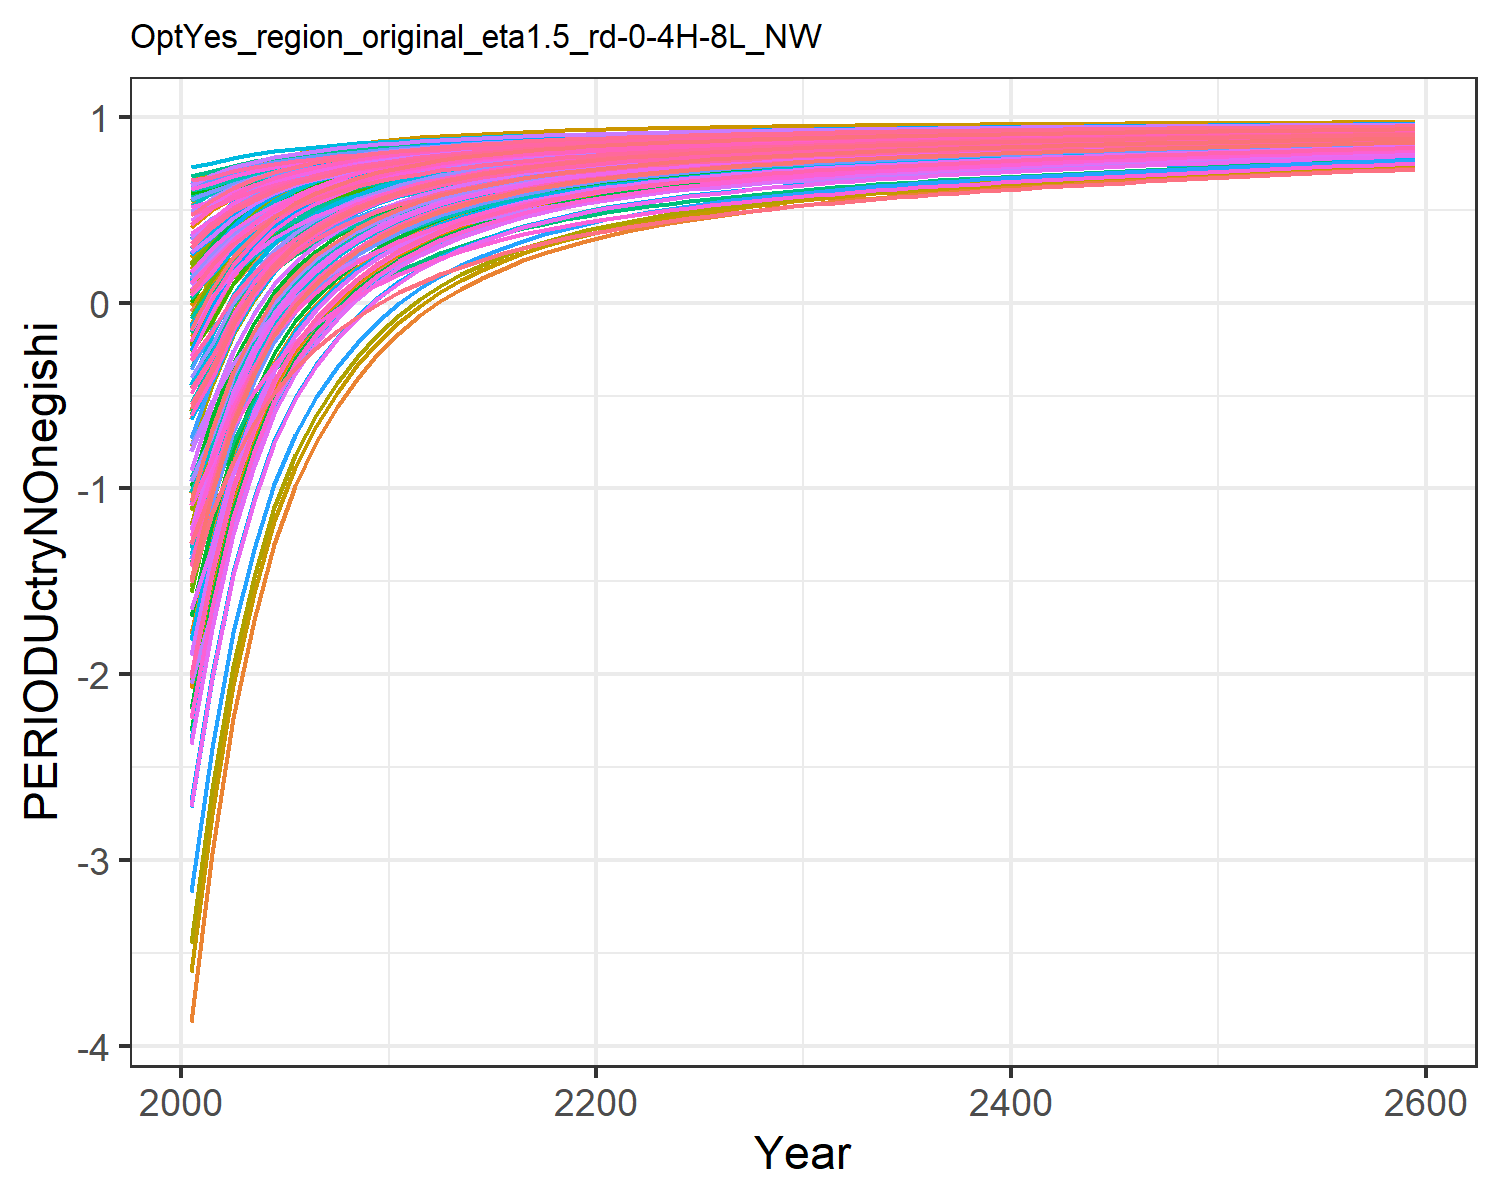

Data behind this chart, as committed beside it:
-1.8927983449656178, -0.6237056291404299, -0.04560242856733998, 0.5239057545132222, 0.2936834778693437, -0.20928471559883555, 0.6022118793093816, 0.6234176394646384, 0.10168237958624993, -3.8711406639901638, 0.6063095311513966, -1.7827421327198998, -2.073021025695289, -1.0233953453663824, 0.1793036335423146, 0.4090240248828664, 0.4238419089047091, -0.012768122942178328, 0.13792971749105953, -0.1104840848162949, -0.17869051210934828, 0.18316200428395235, 0.2471950601394507, 0.5465404302448403
-1.524, -0.3223, 0.07804, 0.5945, 0.4029, -0.06567, 0.6376, 0.6516, 0.2079, -2.965, 0.6356, -1.267, -1.503, -0.7671, 0.2766, 0.4966, 0.5127, 0.1074, 0.2404, 0.06058, 0.0036, 0.3091, 0.3631, 0.6039
-1.06, -0.07876, 0.2219, 0.6466, 0.4875, 0.1012, 0.6731, 0.6881, 0.3315, -2.234, 0.6737, -0.85, -1.043, -0.4447, 0.3896, 0.5613, 0.5814, 0.247, 0.3595, 0.1929, 0.1448, 0.4066, 0.4528, 0.6761
-0.7254, 0.09645, 0.3277, 0.6857, 0.5512, 0.224, 0.7006, 0.716, 0.4223, -1.707, 0.7028, -0.5502, -0.7119, -0.2116, 0.4728, 0.6098, 0.6331, 0.3497, 0.4471, 0.2924, 0.2511, 0.48, 0.5203, 0.7283
-0.4702, 0.2328, 0.4093, 0.7172, 0.601, 0.3189, 0.7227, 0.7387, 0.4925, -1.298, 0.7265, -0.3169, -0.4542, -0.03402, 0.537, 0.6488, 0.6735, 0.4291, 0.5148, 0.3703, 0.3342, 0.5373, 0.5731, 0.7681
-0.2751, 0.336, 0.4745, 0.7422, 0.6406, 0.3944, 0.7412, 0.7577, 0.5485, -0.9874, 0.7463, -0.1401, -0.259, 0.1018, 0.5882, 0.6799, 0.7057, 0.4923, 0.5687, 0.4322, 0.4003, 0.5829, 0.6151, 0.7985
-0.1234, 0.4141, 0.5276, 0.7627, 0.6731, 0.4561, 0.7568, 0.7739, 0.5941, -0.7525, 0.7631, -0.006274, -0.1111, 0.2076, 0.63, 0.7053, 0.732, 0.5439, 0.6127, 0.483, 0.4545, 0.6204, 0.6495, 0.8222
-0.001321, 0.477, 0.5713, 0.7799, 0.7001, 0.5068, 0.7703, 0.7877, 0.6317, -0.5633, 0.7775, 0.1016, 0.008162, 0.2928, 0.6643, 0.7266, 0.754, 0.5863, 0.6488, 0.5253, 0.4996, 0.6515, 0.6782, 0.8413
0.09827, 0.5285, 0.6077, 0.7945, 0.7228, 0.5489, 0.782, 0.7997, 0.6629, -0.4086, 0.79, 0.1899, 0.1057, 0.3624, 0.6929, 0.7448, 0.7726, 0.6216, 0.6788, 0.5611, 0.5376, 0.6778, 0.7025, 0.8569
0.182, 0.5735, 0.6372, 0.8081, 0.7422, 0.583, 0.7918, 0.8096, 0.6883, -0.2732, 0.8004, 0.2673, 0.1913, 0.421, 0.716, 0.7616, 0.7884, 0.6501, 0.7032, 0.5916, 0.57, 0.7003, 0.7231, 0.8701
0.2509, 0.6109, 0.6624, 0.8201, 0.7591, 0.6121, 0.8006, 0.8186, 0.71, -0.1607, 0.8098, 0.3316, 0.2624, 0.4693, 0.7358, 0.7766, 0.8022, 0.6746, 0.7239, 0.6182, 0.5982, 0.7198, 0.7412, 0.8809
0.3132, 0.6416, 0.684, 0.8288, 0.7727, 0.6371, 0.8081, 0.826, 0.7286, -0.06854, 0.8175, 0.3843, 0.3208, 0.5131, 0.7528, 0.7874, 0.8133, 0.6955, 0.7417, 0.6395, 0.6207, 0.7355, 0.7556, 0.8908
0.3617, 0.6671, 0.7049, 0.8382, 0.7864, 0.6612, 0.8164, 0.8343, 0.7465, 0.008373, 0.8262, 0.4284, 0.3696, 0.5473, 0.7692, 0.7991, 0.8246, 0.7157, 0.7589, 0.6612, 0.6437, 0.7514, 0.7704, 0.8985
0.4038, 0.6892, 0.7227, 0.846, 0.7981, 0.6817, 0.8236, 0.8413, 0.7619, 0.07477, 0.8335, 0.4665, 0.4118, 0.5771, 0.7832, 0.8088, 0.8341, 0.7329, 0.7735, 0.6797, 0.6631, 0.765, 0.7829, 0.9051
0.4405, 0.7084, 0.7382, 0.8532, 0.8082, 0.6995, 0.8299, 0.8475, 0.7752, 0.1324, 0.84, 0.4996, 0.4484, 0.6031, 0.7953, 0.8177, 0.8425, 0.7478, 0.7861, 0.6958, 0.6801, 0.7768, 0.7938, 0.911
0.4728, 0.7253, 0.7517, 0.8595, 0.8171, 0.7151, 0.8357, 0.853, 0.7868, 0.1832, 0.8458, 0.5288, 0.4808, 0.626, 0.8059, 0.8256, 0.8498, 0.7609, 0.7972, 0.71, 0.695, 0.7872, 0.8034, 0.9161
0.5016, 0.7402, 0.7637, 0.8653, 0.8252, 0.7288, 0.841, 0.858, 0.7972, 0.2279, 0.851, 0.5545, 0.5093, 0.6464, 0.8153, 0.8328, 0.8564, 0.7724, 0.807, 0.7228, 0.7084, 0.7966, 0.8121, 0.9207
0.5271, 0.7533, 0.7744, 0.8705, 0.8324, 0.741, 0.8459, 0.8626, 0.8063, 0.2674, 0.8559, 0.5772, 0.5345, 0.6645, 0.8236, 0.8392, 0.8624, 0.7827, 0.8157, 0.7344, 0.7205, 0.805, 0.8199, 0.9248
0.5498, 0.765, 0.7839, 0.8752, 0.839, 0.752, 0.8504, 0.8669, 0.8146, 0.3025, 0.8604, 0.5975, 0.5568, 0.6807, 0.8311, 0.8451, 0.8678, 0.7919, 0.8235, 0.7448, 0.7314, 0.8127, 0.827, 0.9284
0.57, 0.7754, 0.7925, 0.8795, 0.845, 0.7619, 0.8546, 0.8708, 0.822, 0.3338, 0.8645, 0.6155, 0.5768, 0.695, 0.8378, 0.8505, 0.8727, 0.8002, 0.8305, 0.7543, 0.7414, 0.8197, 0.8335, 0.9317
0.5877, 0.7845, 0.8003, 0.8833, 0.8503, 0.7707, 0.8585, 0.8745, 0.8286, 0.3611, 0.8683, 0.6312, 0.5942, 0.7076, 0.8439, 0.8552, 0.8771, 0.8076, 0.8368, 0.7627, 0.7502, 0.8258, 0.8392, 0.9345
0.6033, 0.7926, 0.8072, 0.8867, 0.855, 0.7787, 0.8621, 0.8779, 0.8346, 0.3853, 0.8719, 0.6451, 0.6096, 0.7187, 0.8493, 0.8595, 0.881, 0.8143, 0.8425, 0.7703, 0.7581, 0.8314, 0.8443, 0.937
0.6178, 0.7997, 0.8136, 0.89, 0.8595, 0.7861, 0.8655, 0.881, 0.8401, 0.4067, 0.8752, 0.6574, 0.6233, 0.729, 0.8543, 0.8636, 0.8847, 0.8205, 0.8477, 0.7774, 0.7656, 0.8366, 0.8491, 0.9393
0.6312, 0.8064, 0.8196, 0.8931, 0.8637, 0.7929, 0.8687, 0.884, 0.8452, 0.4269, 0.8784, 0.669, 0.6362, 0.7385, 0.859, 0.8674, 0.8881, 0.8262, 0.8525, 0.7841, 0.7726, 0.8414, 0.8536, 0.9415
0.6434, 0.8126, 0.825, 0.896, 0.8676, 0.7991, 0.8718, 0.8868, 0.8499, 0.4457, 0.8813, 0.6798, 0.6481, 0.7471, 0.8633, 0.871, 0.8913, 0.8315, 0.857, 0.7903, 0.7791, 0.846, 0.8578, 0.9434
0.655, 0.8185, 0.8302, 0.8988, 0.8713, 0.8051, 0.8747, 0.8896, 0.8544, 0.4633, 0.8842, 0.6899, 0.6593, 0.7554, 0.8673, 0.8744, 0.8944, 0.8365, 0.8612, 0.7962, 0.7853, 0.8503, 0.8619, 0.9453
0.6657, 0.8239, 0.8349, 0.9013, 0.8747, 0.8105, 0.8775, 0.8921, 0.8585, 0.4795, 0.8869, 0.6993, 0.6697, 0.7629, 0.871, 0.8777, 0.8973, 0.8411, 0.8651, 0.8017, 0.7911, 0.8544, 0.8656, 0.947
0.6754, 0.8289, 0.8394, 0.9038, 0.878, 0.8156, 0.8801, 0.8946, 0.8623, 0.4946, 0.8894, 0.7079, 0.6792, 0.7698, 0.8745, 0.8807, 0.8999, 0.8453, 0.8687, 0.8068, 0.7964, 0.8581, 0.8691, 0.9485
0.6844, 0.8335, 0.8435, 0.906, 0.881, 0.8204, 0.8826, 0.8969, 0.8658, 0.5085, 0.8918, 0.7159, 0.6881, 0.7761, 0.8777, 0.8835, 0.9024, 0.8493, 0.8721, 0.8116, 0.8015, 0.8616, 0.8723, 0.95
0.6928, 0.8378, 0.8474, 0.9082, 0.8838, 0.8248, 0.8849, 0.899, 0.8692, 0.5215, 0.8941, 0.7233, 0.6963, 0.782, 0.8808, 0.8861, 0.9047, 0.853, 0.8753, 0.8161, 0.8062, 0.8649, 0.8753, 0.9513
0.7007, 0.8419, 0.8511, 0.9102, 0.8865, 0.8291, 0.8873, 0.9012, 0.8723, 0.5338, 0.8963, 0.7304, 0.7042, 0.7876, 0.8837, 0.8887, 0.907, 0.8566, 0.8783, 0.8204, 0.8107, 0.8681, 0.8783, 0.9526
0.7082, 0.8458, 0.8546, 0.9122, 0.8891, 0.8331, 0.8895, 0.9032, 0.8754, 0.5454, 0.8985, 0.7371, 0.7116, 0.7929, 0.8864, 0.8912, 0.9091, 0.86, 0.8812, 0.8246, 0.8151, 0.8711, 0.8811, 0.9537
0.7152, 0.8494, 0.8579, 0.9141, 0.8916, 0.8369, 0.8916, 0.9052, 0.8782, 0.5563, 0.9005, 0.7433, 0.7185, 0.7978, 0.889, 0.8935, 0.9111, 0.8632, 0.8839, 0.8285, 0.8192, 0.874, 0.8837, 0.9549
0.7217, 0.8528, 0.861, 0.9158, 0.8939, 0.8405, 0.8936, 0.907, 0.8809, 0.5665, 0.9025, 0.7492, 0.725, 0.8024, 0.8915, 0.8957, 0.913, 0.8663, 0.8865, 0.8322, 0.8231, 0.8767, 0.8862, 0.9559
0.728, 0.856, 0.864, 0.9175, 0.8961, 0.844, 0.8956, 0.9088, 0.8835, 0.5762, 0.9044, 0.7547, 0.7311, 0.8068, 0.8938, 0.8978, 0.9148, 0.8691, 0.8889, 0.8357, 0.8268, 0.8792, 0.8886, 0.9569
0.7339, 0.859, 0.8668, 0.9191, 0.8983, 0.8472, 0.8975, 0.9105, 0.8859, 0.5854, 0.9062, 0.76, 0.737, 0.8109, 0.896, 0.8998, 0.9166, 0.8719, 0.8912, 0.839, 0.8303, 0.8817, 0.8909, 0.9578
0.7395, 0.8619, 0.8695, 0.9207, 0.9003, 0.8504, 0.8993, 0.9122, 0.8883, 0.5941, 0.9079, 0.765, 0.7425, 0.8149, 0.8982, 0.9017, 0.9183, 0.8745, 0.8935, 0.8422, 0.8337, 0.884, 0.8931, 0.9587
0.7448, 0.8647, 0.8722, 0.9222, 0.9022, 0.8534, 0.9011, 0.9138, 0.8905, 0.6025, 0.9096, 0.7698, 0.7478, 0.8186, 0.9002, 0.9036, 0.9199, 0.877, 0.8956, 0.8453, 0.8369, 0.8863, 0.8952, 0.9596
0.75, 0.8674, 0.8747, 0.9237, 0.9041, 0.8562, 0.9028, 0.9154, 0.8927, 0.6105, 0.9112, 0.7744, 0.7529, 0.8223, 0.9022, 0.9054, 0.9214, 0.8794, 0.8976, 0.8483, 0.8401, 0.8885, 0.8972, 0.9604
0.7549, 0.8699, 0.8771, 0.9251, 0.9059, 0.859, 0.9045, 0.9169, 0.8947, 0.6182, 0.9128, 0.7788, 0.7578, 0.8257, 0.9041, 0.9072, 0.9229, 0.8818, 0.8996, 0.8512, 0.8431, 0.8906, 0.8991, 0.9612
0.7597, 0.8724, 0.8794, 0.9264, 0.9077, 0.8617, 0.9061, 0.9184, 0.8967, 0.6256, 0.9144, 0.783, 0.7625, 0.8291, 0.9059, 0.9089, 0.9243, 0.884, 0.9015, 0.854, 0.8461, 0.8927, 0.901, 0.9619
0.7643, 0.8747, 0.8817, 0.9278, 0.9094, 0.8643, 0.9077, 0.9198, 0.8987, 0.6328, 0.9159, 0.7871, 0.767, 0.8323, 0.9077, 0.9105, 0.9257, 0.8862, 0.9034, 0.8567, 0.8489, 0.8946, 0.9029, 0.9626
0.7687, 0.877, 0.8838, 0.9291, 0.9111, 0.8668, 0.9092, 0.9212, 0.9006, 0.6397, 0.9174, 0.7911, 0.7714, 0.8354, 0.9094, 0.9121, 0.9271, 0.8883, 0.9052, 0.8593, 0.8517, 0.8966, 0.9046, 0.9633
0.773, 0.8793, 0.886, 0.9303, 0.9127, 0.8693, 0.9107, 0.9226, 0.9024, 0.6463, 0.9188, 0.7949, 0.7757, 0.8384, 0.911, 0.9137, 0.9284, 0.8903, 0.9069, 0.8619, 0.8544, 0.8984, 0.9064, 0.964
0.7771, 0.8814, 0.888, 0.9315, 0.9142, 0.8716, 0.9122, 0.9239, 0.9042, 0.6528, 0.9202, 0.7986, 0.7798, 0.8413, 0.9127, 0.9152, 0.9297, 0.8923, 0.9086, 0.8644, 0.857, 0.9002, 0.908, 0.9647
0.7812, 0.8835, 0.89, 0.9327, 0.9158, 0.874, 0.9136, 0.9252, 0.9059, 0.6591, 0.9216, 0.8022, 0.7837, 0.8441, 0.9142, 0.9167, 0.931, 0.8943, 0.9102, 0.8668, 0.8595, 0.902, 0.9097, 0.9653
0.7851, 0.8855, 0.892, 0.9339, 0.9172, 0.8762, 0.9151, 0.9265, 0.9076, 0.6652, 0.9229, 0.8057, 0.7876, 0.8469, 0.9157, 0.9181, 0.9322, 0.8962, 0.9118, 0.8691, 0.862, 0.9037, 0.9113, 0.9659
0.7889, 0.8875, 0.8939, 0.935, 0.9187, 0.8784, 0.9164, 0.9278, 0.9092, 0.6711, 0.9242, 0.8091, 0.7914, 0.8495, 0.9172, 0.9195, 0.9334, 0.898, 0.9134, 0.8714, 0.8644, 0.9054, 0.9128, 0.9666
0.7926, 0.8894, 0.8957, 0.9361, 0.9201, 0.8805, 0.9178, 0.929, 0.9108, 0.6769, 0.9255, 0.8124, 0.7951, 0.8521, 0.9187, 0.9209, 0.9345, 0.8998, 0.9149, 0.8737, 0.8668, 0.9071, 0.9144, 0.9671
0.7962, 0.8913, 0.8975, 0.9372, 0.9215, 0.8826, 0.9191, 0.9302, 0.9124, 0.6825, 0.9267, 0.8157, 0.7986, 0.8547, 0.9201, 0.9223, 0.9357, 0.9015, 0.9164, 0.8758, 0.8691, 0.9087, 0.9158, 0.9677
0.7997, 0.8931, 0.8993, 0.9383, 0.9228, 0.8846, 0.9204, 0.9313, 0.9139, 0.688, 0.928, 0.8188, 0.8021, 0.8571, 0.9215, 0.9236, 0.9368, 0.9032, 0.9179, 0.878, 0.8713, 0.9102, 0.9173, 0.9683
0.8032, 0.8949, 0.901, 0.9393, 0.9242, 0.8866, 0.9217, 0.9325, 0.9154, 0.6934, 0.9292, 0.8219, 0.8055, 0.8596, 0.9228, 0.9249, 0.9379, 0.9049, 0.9193, 0.8801, 0.8735, 0.9118, 0.9187, 0.9688
0.8065, 0.8966, 0.9027, 0.9403, 0.9255, 0.8886, 0.923, 0.9336, 0.9168, 0.6986, 0.9303, 0.8249, 0.8088, 0.8619, 0.9242, 0.9262, 0.9389, 0.9065, 0.9207, 0.8821, 0.8757, 0.9133, 0.9201, 0.9693
0.8098, 0.8983, 0.9044, 0.9413, 0.9267, 0.8905, 0.9242, 0.9347, 0.9182, 0.7037, 0.9315, 0.8278, 0.8121, 0.8642, 0.9255, 0.9274, 0.94, 0.9081, 0.922, 0.8841, 0.8778, 0.9147, 0.9215, 0.9699
0.813, 0.9, 0.906, 0.9423, 0.928, 0.8923, 0.9254, 0.9358, 0.9196, 0.7087, 0.9326, 0.8307, 0.8153, 0.8665, 0.9267, 0.9286, 0.941, 0.9097, 0.9233, 0.8861, 0.8799, 0.9162, 0.9228, 0.9704
0.8162, 0.9016, 0.9076, 0.9433, 0.9292, 0.8942, 0.9266, 0.9369, 0.921, 0.7137, 0.9338, 0.8335, 0.8184, 0.8687, 0.928, 0.9298, 0.942, 0.9112, 0.9246, 0.888, 0.8819, 0.9176, 0.9241, 0.9709
0.8192, 0.9032, 0.9091, 0.9442, 0.9304, 0.8959, 0.9277, 0.9379, 0.9223, 0.7185, 0.9348, 0.8363, 0.8214, 0.8708, 0.9292, 0.931, 0.9429, 0.9127, 0.9259, 0.8899, 0.8839, 0.919, 0.9254, 0.9714
0.8222, 0.9048, 0.9107, 0.9451, 0.9315, 0.8977, 0.9289, 0.9389, 0.9236, 0.7232, 0.9359, 0.839, 0.8244, 0.8729, 0.9304, 0.9321, 0.9439, 0.9142, 0.9272, 0.8918, 0.8858, 0.9203, 0.9266, 0.9718
0.8252, 0.9064, 0.9121, 0.946, 0.9327, 0.8994, 0.93, 0.9399, 0.9249, 0.7278, 0.937, 0.8416, 0.8273, 0.875, 0.9316, 0.9332, 0.9448, 0.9156, 0.9284, 0.8936, 0.8878, 0.9217, 0.9278, 0.9723
0.8252, 0.9064, 0.9121, 0.946, 0.9327, 0.8994, 0.93, 0.9399, 0.9249, 0.7278, 0.937, 0.8416, 0.8273, 0.875, 0.9316, 0.9332, 0.9448, 0.9156, 0.9284, 0.8936, 0.8878, 0.9217, 0.9278, 0.9723
